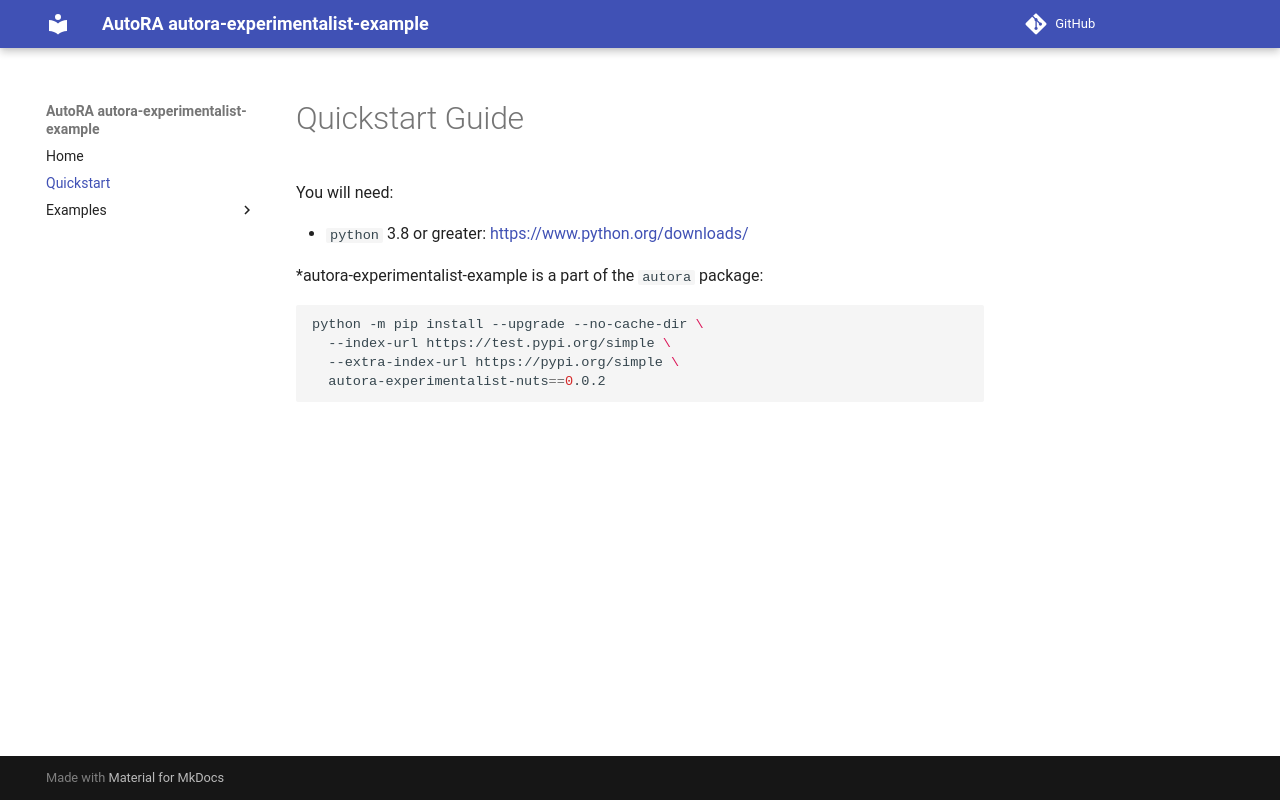

repository: SamHomayouni/autora-experimentalist-challenge-nuts · page: quickstart/index.html · generator: mkdocs

# Quickstart Guide

You will need:

- `python` 3.8 or greater: [https://www.python.org/downloads/](https://www.python.org/downloads/)

*autora-experimentalist-example is a part of the `autora` package:

```shell
python -m pip install --upgrade --no-cache-dir \
  --index-url https://test.pypi.org/simple \
  --extra-index-url https://pypi.org/simple \
  autora-experimentalist-nuts==0.0.2
```
